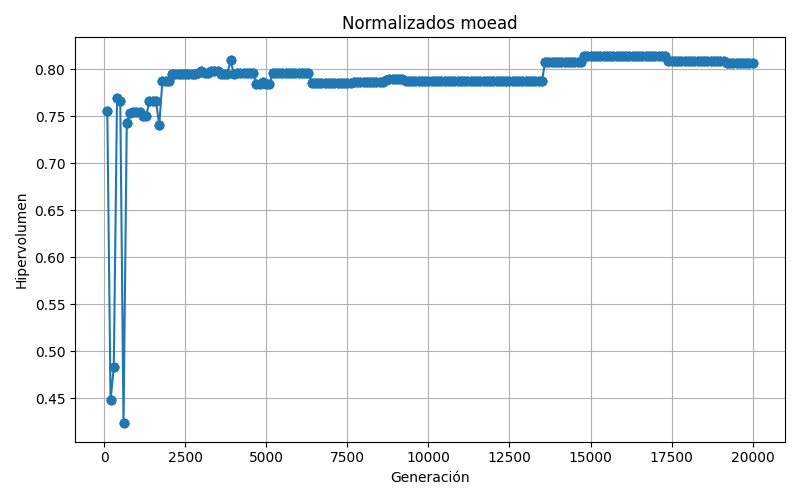

Data behind this chart, as committed beside it:
100; 0.756283
1000; 0.7546
10000; 0.7875
10100; 0.7875
10200; 0.7875
10300; 0.7875
10400; 0.7875
10500; 0.7875
10600; 0.7875
10700; 0.7875
10800; 0.7875
10900; 0.7875
1100; 0.7546
11000; 0.7875
11100; 0.7875
11200; 0.7875
11300; 0.7875
11400; 0.7875
11500; 0.7875
11600; 0.7875
11700; 0.7875
11800; 0.7875
11900; 0.7875
1200; 0.7501
12000; 0.7875
12100; 0.7875
12200; 0.7875
12300; 0.7875
12400; 0.7875
12500; 0.7875
12600; 0.7875
12700; 0.7875
12800; 0.7875
12900; 0.7875
1300; 0.7509
13000; 0.7875
13100; 0.7875
13200; 0.7875
13300; 0.7875
13400; 0.7875
13500; 0.7875
13600; 0.8082
13700; 0.8082
13800; 0.8082
13900; 0.8082
1400; 0.7664
14000; 0.8082
14100; 0.8082
14200; 0.8082
14300; 0.8082
14400; 0.8082
14500; 0.8082
14600; 0.8082
14700; 0.8082
14800; 0.8144
14900; 0.8144
1500; 0.7668
15000; 0.8144
15100; 0.8146
15200; 0.8146
15300; 0.8146
... 539 more rows
